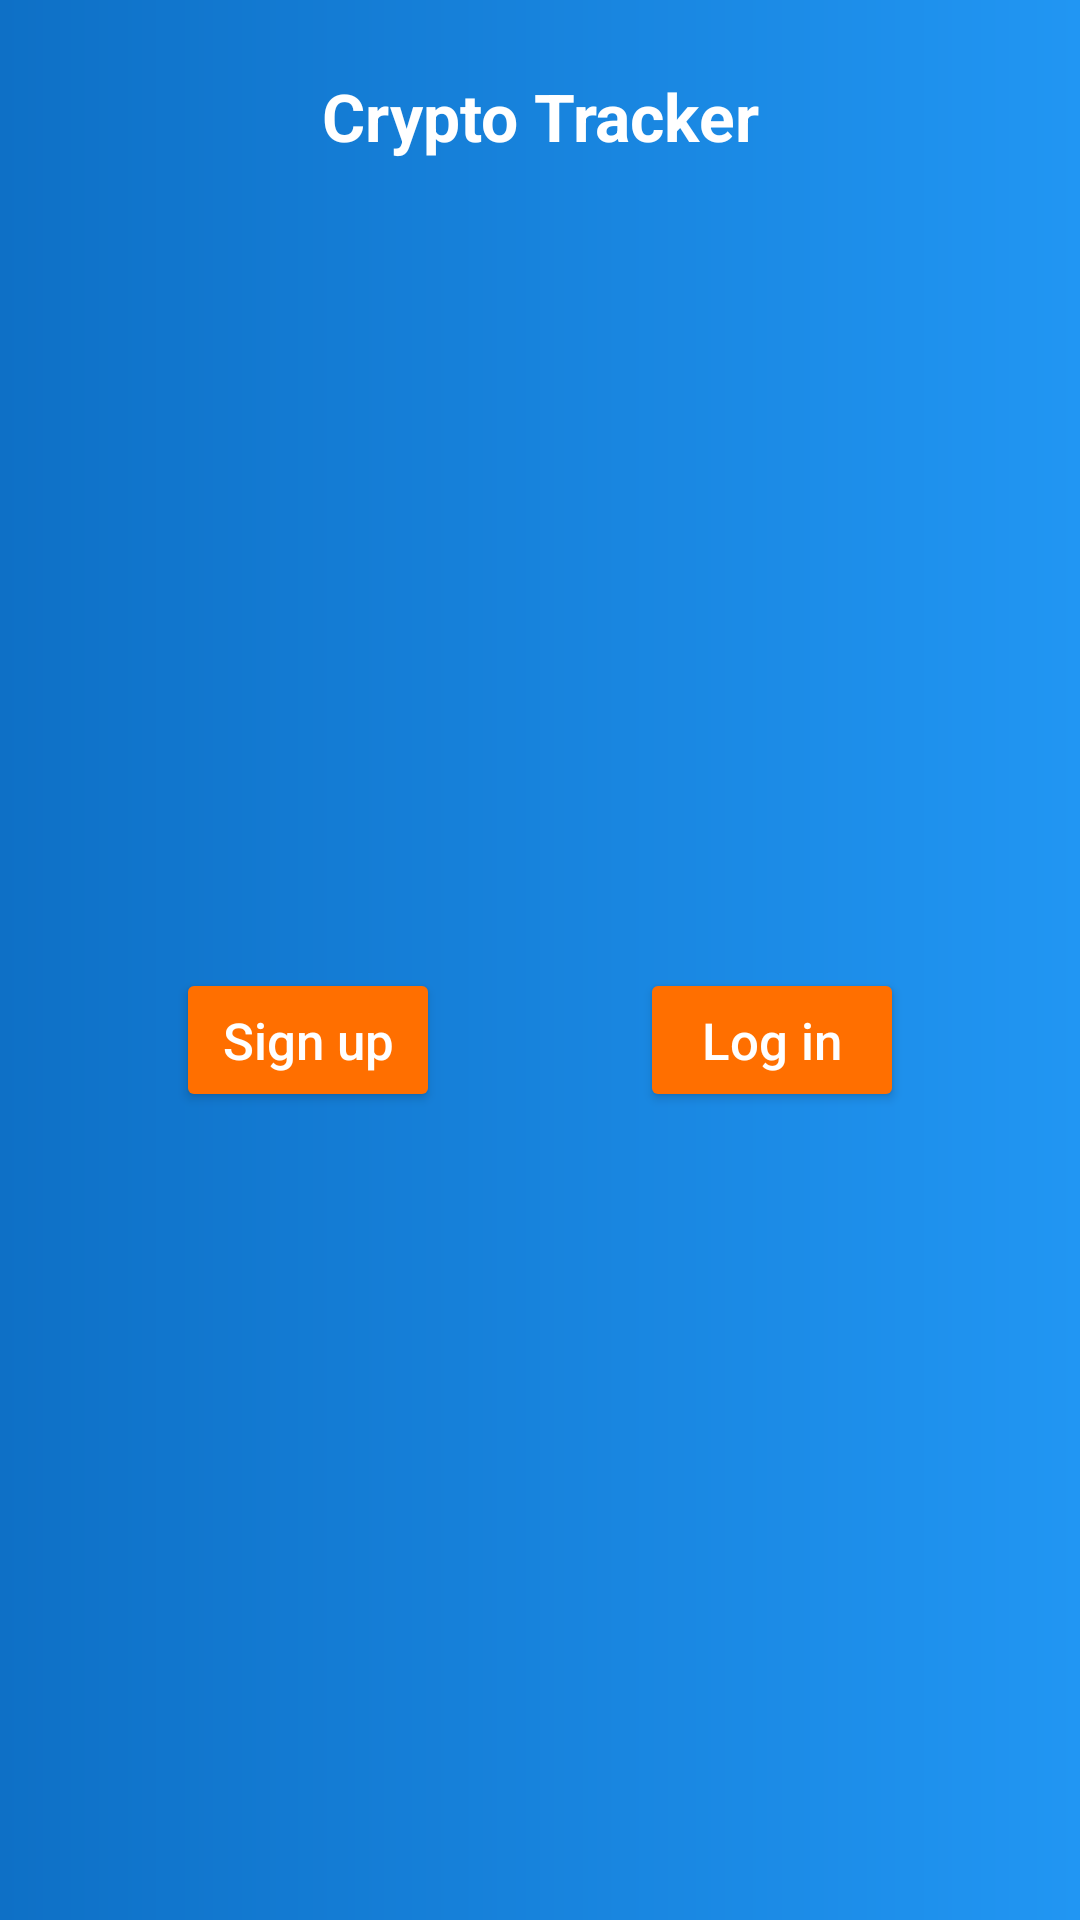

This screen was rendered from an Android layout file. Write that file and the resources it references.
<!-- AndroidManifest.xml: application theme AppTheme -->
<!-- res/layout/activity_main_nav_header.xml -->
<?xml version="1.0" encoding="utf-8"?>
<android.support.constraint.ConstraintLayout xmlns:android="http://schemas.android.com/apk/res/android"
    android:layout_width="match_parent"
    android:layout_height="wrap_content"
    xmlns:tools="http://schemas.android.com/tools"
    android:background="@drawable/background"
    xmlns:app="http://schemas.android.com/apk/res-auto">

  <TextView
      android:id="@+id/labelTextView"
      android:layout_width="0dp"
      android:layout_height="wrap_content"
      android:textSize="22sp"
      app:layout_constraintTop_toTopOf="parent"
      app:layout_constraintStart_toStartOf="parent"
      app:layout_constraintEnd_toEndOf="parent"
      android:gravity="center_horizontal"
      android:layout_marginTop="24dp"
      android:text="@string/app_name"
      android:textStyle="bold"
      android:textColor="#fff"/>

  <Button
      android:id="@+id/signUpButton"
      android:layout_width="wrap_content"
      android:layout_height="wrap_content"
      app:layout_constraintTop_toBottomOf="@id/labelTextView"
      app:layout_constraintStart_toStartOf="parent"
      app:layout_constraintEnd_toStartOf="@id/logInButton"
      app:layout_constraintBottom_toBottomOf="parent"
      android:layout_margin="8dp"
      tools:visibility="gone"
      android:theme="@style/AppTheme.Button.Header"
      android:text="@string/main_header_button_sign_up"/>

  <Button
      android:id="@+id/logInButton"
      android:layout_width="wrap_content"
      android:layout_height="wrap_content"
      app:layout_constraintTop_toBottomOf="@id/labelTextView"
      app:layout_constraintStart_toEndOf="@id/signUpButton"
      app:layout_constraintBottom_toBottomOf="parent"
      app:layout_constraintEnd_toEndOf="parent"
      android:layout_margin="8dp"
      tools:visibility="visible"
      android:theme="@style/AppTheme.Button.Header"
      android:text="@string/main_header_button_log_in"/>

  <TextView
      android:id="@+id/loggedInTextView"
      android:layout_width="0dp"
      android:layout_height="match_parent"
      app:layout_constraintTop_toBottomOf="@id/labelTextView"
      app:layout_constraintStart_toStartOf="parent"
      app:layout_constraintEnd_toEndOf="parent"
      android:gravity="center"
      app:autoSizeTextType="uniform"
      android:visibility="gone"
      tools:visibility="visible"
      android:paddingTop="16dp"
      android:paddingBottom="16dp"
      android:textColor="#fff"
      android:textSize="18sp"
      tools:text="@string/main_header_label_logged_in"
      tools:ignore="MissingPrefix" />


</android.support.constraint.ConstraintLayout>
<!-- resources referenced by this layout -->
<resources>
  <!-- drawable background (drawable) -->
  <?xml version="1.0" encoding="utf-8"?>
  <shape xmlns:android="http://schemas.android.com/apk/res/android"
      android:shape="rectangle">
    <gradient
        android:startColor="#2196f3"
        android:endColor="#0e70c6"
        android:angle="180" />
  </shape>
  <string name="app_name">Crypto Tracker</string>
  <string name="main_header_button_log_in">Log in</string>
  <string name="main_header_button_sign_up">Sign up</string>
  <string name="main_header_label_logged_in">Logged in as: %s</string>
  <style name="AppTheme.Button.Header">
      <item name="android:textAllCaps">false</item>
    </style>
  <style name="AppTheme" parent="Theme.AppCompat.Light.DarkActionBar">
      <item name="colorPrimary">@color/colorPrimary</item>
      <item name="colorPrimaryDark">@color/colorPrimaryDark</item>
      <item name="colorAccent">@color/colorAccent</item>
    </style>
  <color name="colorPrimary">#2196f3</color>
  <color name="colorPrimaryDark">#0e70c6</color>
  <color name="colorAccent">#ff6f00</color>
</resources>
